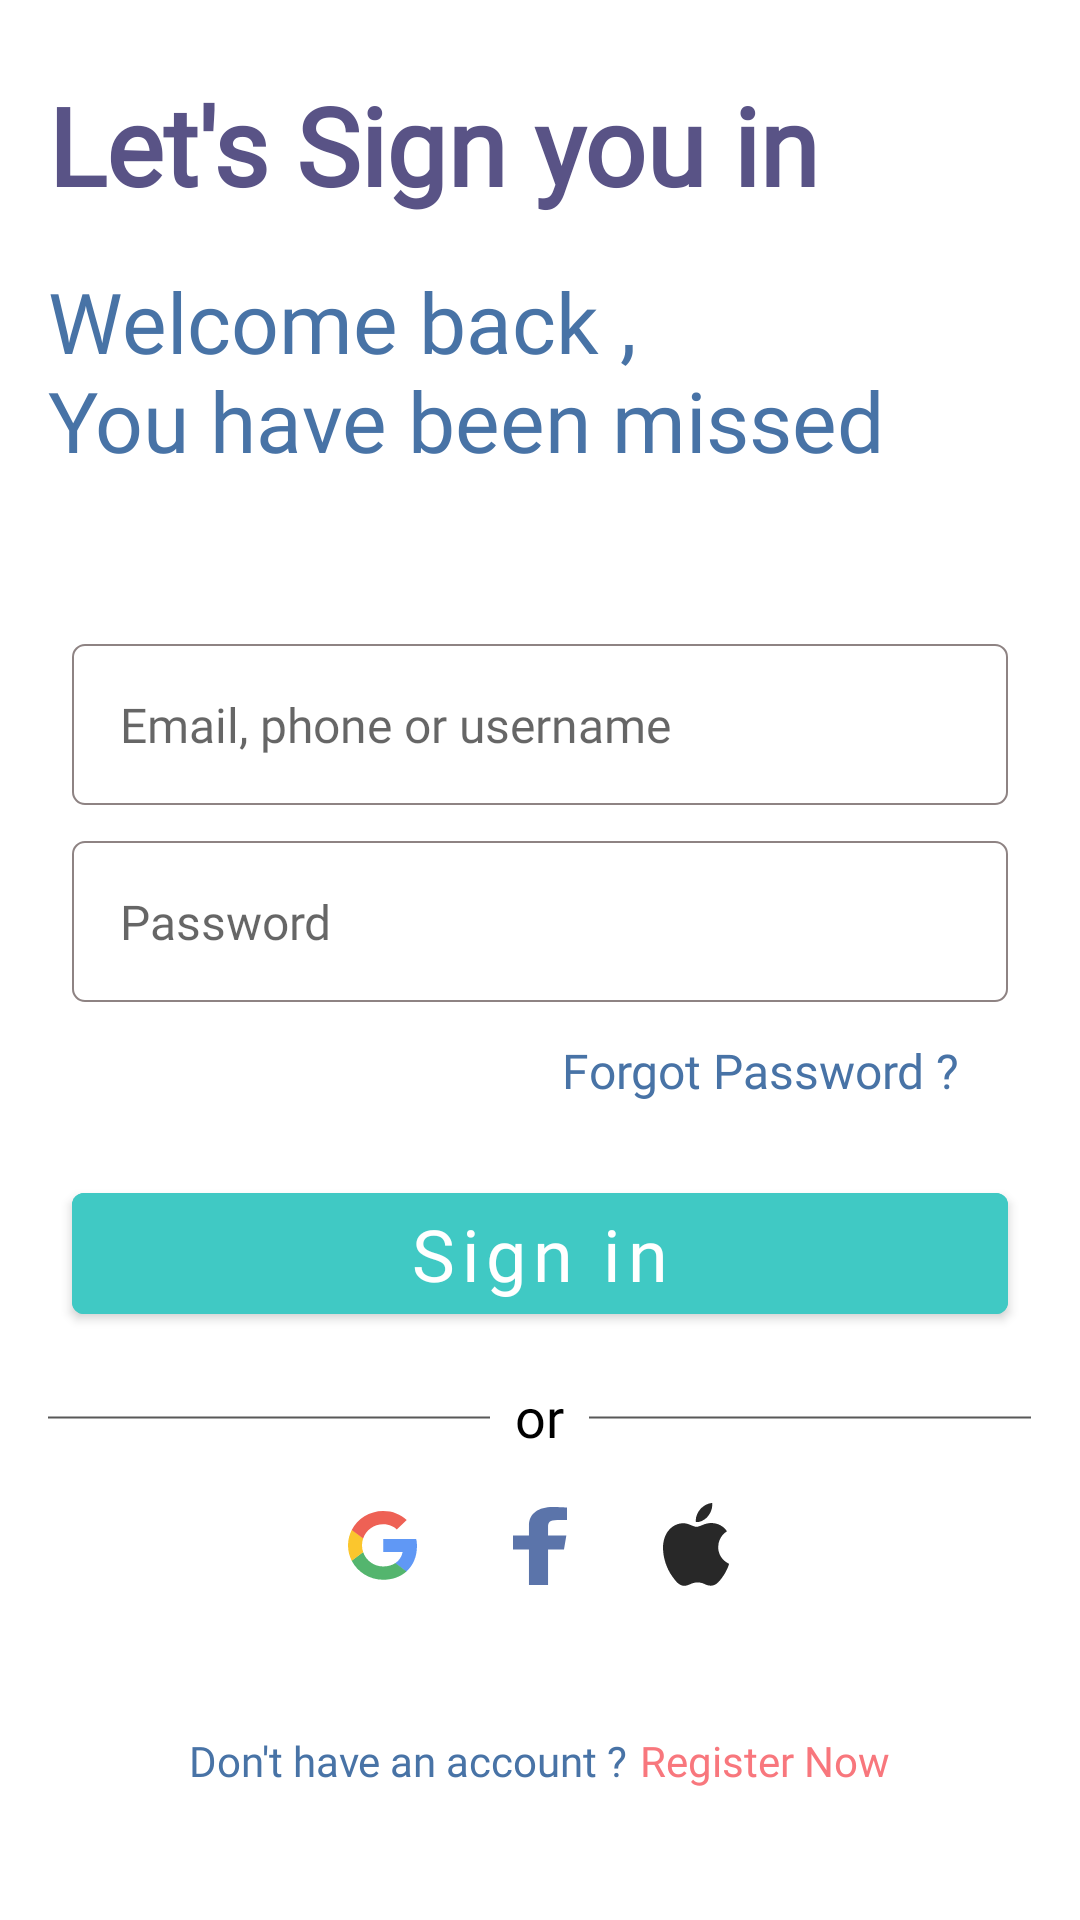

Write the Android layout XML for this screen, with the resource values it uses.
<!-- AndroidManifest.xml: application theme Theme.PersonalFinanceApp -->
<!-- res/layout/fragment_login.xml -->
<?xml version="1.0" encoding="utf-8"?>
<androidx.constraintlayout.widget.ConstraintLayout xmlns:android="http://schemas.android.com/apk/res/android"
    xmlns:app="http://schemas.android.com/apk/res-auto"
    xmlns:tools="http://schemas.android.com/tools"
    android:layout_width="match_parent"
    android:layout_height="match_parent"
    tools:context=".presentation.fragments.login.LoginFragment">

    <androidx.appcompat.widget.AppCompatTextView
        android:id="@+id/tv_login_title"
        android:layout_width="wrap_content"
        android:layout_height="wrap_content"
        android:layout_marginStart="16dp"
        android:layout_marginTop="24dp"
        android:fontFamily="@font/outfit_title_bold"
        android:text="@string/lets_log_in"
        android:textColor="@color/primary_text_color"
        android:textSize="36sp"
        android:textStyle="bold"
        app:layout_constraintStart_toStartOf="parent"
        app:layout_constraintTop_toTopOf="parent" />

    <androidx.appcompat.widget.AppCompatTextView
        android:id="@+id/tv_login_desc"
        android:layout_width="wrap_content"
        android:layout_height="wrap_content"
        android:layout_marginStart="16dp"
        android:layout_marginTop="16dp"
        android:fontFamily="@font/outfit_regular"
        android:text="@string/txt_welcome_back"
        android:textColor="@color/secondary_text_color"
        android:textSize="28sp"
        app:layout_constraintStart_toStartOf="parent"
        app:layout_constraintTop_toBottomOf="@+id/tv_login_title" />

    <androidx.appcompat.widget.AppCompatEditText
        android:id="@+id/edt_username"
        android:layout_width="match_parent"
        android:layout_height="wrap_content"
        android:layout_marginHorizontal="24dp"
        android:layout_marginTop="56dp"
        android:background="@drawable/input_form"
        android:fontFamily="@font/outfit_regular"
        android:hint="@string/email_phone_or_username"
        android:paddingVertical="16dp"
        android:paddingStart="16dp"
        android:singleLine="true"
        android:textSize="16sp"
        app:layout_constraintStart_toStartOf="parent"
        app:layout_constraintTop_toBottomOf="@+id/tv_login_desc"
        tools:ignore="RtlSymmetry" />

    <androidx.appcompat.widget.AppCompatEditText
        android:id="@+id/edt_password"
        android:layout_width="match_parent"
        android:layout_height="wrap_content"
        android:layout_marginHorizontal="24dp"
        android:layout_marginTop="12dp"
        android:background="@drawable/input_form"
        android:fontFamily="@font/outfit_regular"
        android:hint="@string/password"
        android:inputType="textPassword"
        android:paddingVertical="16dp"
        android:paddingStart="16dp"
        android:singleLine="true"
        android:textSize="16sp"
        app:layout_constraintStart_toStartOf="parent"
        app:layout_constraintTop_toBottomOf="@+id/edt_username"
        tools:ignore="RtlSymmetry" />

    <androidx.appcompat.widget.AppCompatTextView
        android:id="@+id/tv_forgot_password"
        android:layout_width="wrap_content"
        android:layout_height="wrap_content"
        android:layout_marginTop="12dp"
        android:layout_marginEnd="40dp"
        android:fontFamily="@font/outfit_regular"
        android:text="@string/txt_forgot_password"
        android:textColor="@color/text_color"
        android:textSize="16sp"
        app:layout_constraintEnd_toEndOf="parent"
        app:layout_constraintTop_toBottomOf="@+id/edt_password" />

    <com.google.android.material.button.MaterialButton
        android:id="@+id/btn_sign_in"
        android:layout_width="match_parent"
        android:layout_height="wrap_content"
        android:layout_marginHorizontal="24dp"
        android:layout_marginTop="24dp"
        android:layout_marginBottom="12dp"
        android:backgroundTint="@color/primary_color"
        android:fontFamily="@font/outfit_medium"
        android:paddingHorizontal="12dp"
        android:text="Sign in"
        android:textAllCaps="false"
        android:textColor="@color/white"
        android:textSize="24sp"
        app:layout_constraintEnd_toEndOf="parent"
        app:layout_constraintStart_toStartOf="parent"
        app:layout_constraintTop_toBottomOf="@+id/tv_forgot_password" />

    <androidx.appcompat.widget.LinearLayoutCompat
        android:id="@id/separate_container"
        android:layout_width="match_parent"
        android:layout_height="wrap_content"
        android:gravity="center_horizontal"
        android:orientation="horizontal"
        app:layout_constraintEnd_toEndOf="parent"
        app:layout_constraintStart_toStartOf="parent"
        app:layout_constraintTop_toBottomOf="@id/btn_sign_in">

        <View
            android:id="@+id/view_separate_line_01"
            android:layout_width="148dp"
            android:layout_height="1dp"
            android:layout_marginTop="28dp"
            android:background="@drawable/separate_line" />

        <androidx.appcompat.widget.AppCompatTextView
            android:id="@+id/tv_or"
            android:layout_width="wrap_content"
            android:layout_height="wrap_content"
            android:layout_marginHorizontal="8dp"
            android:layout_marginTop="16dp"
            android:fontFamily="@font/outfit_medium"
            android:text="@string/or"
            android:textColor="@color/black"
            android:textSize="18sp" />

        <View
            android:id="@+id/view_separate_line_02"
            android:layout_width="148dp"
            android:layout_height="1dp"
            android:layout_marginVertical="28dp"
            android:layout_marginTop="28dp"
            android:background="@drawable/separate_line" />

    </androidx.appcompat.widget.LinearLayoutCompat>

    <androidx.appcompat.widget.LinearLayoutCompat
        android:id="@+id/social_container"
        android:layout_width="match_parent"
        android:layout_height="wrap_content"
        android:gravity="center_horizontal"
        android:orientation="horizontal"
        app:layout_constraintEnd_toEndOf="parent"
        app:layout_constraintStart_toStartOf="parent"
        app:layout_constraintTop_toBottomOf="@+id/separate_container">

        <androidx.appcompat.widget.AppCompatButton
            android:id="@+id/btn_google"
            android:layout_width="23dp"
            android:layout_height="23dp"
            android:background="@drawable/ic_google" />

        <androidx.appcompat.widget.AppCompatButton
            android:id="@+id/btn_facebook"
            android:layout_width="18dp"
            android:layout_height="25.99dp"
            android:layout_marginHorizontal="32dp"
            android:background="@drawable/ic_facebook" />

        <androidx.appcompat.widget.AppCompatButton
            android:id="@+id/btn_apple"
            android:layout_width="23dp"
            android:layout_height="28.25dp"
            android:background="@drawable/ic_mac" />

    </androidx.appcompat.widget.LinearLayoutCompat>

    <androidx.appcompat.widget.LinearLayoutCompat
        android:id="@+id/register_container"
        android:layout_width="match_parent"
        android:layout_height="wrap_content"
        android:layout_marginTop="48dp"
        android:gravity="center_horizontal"
        app:layout_constraintEnd_toEndOf="parent"
        app:layout_constraintStart_toStartOf="parent"
        app:layout_constraintTop_toBottomOf="@+id/social_container">

        <androidx.appcompat.widget.AppCompatTextView
            android:id="@+id/tv_question"
            android:layout_width="wrap_content"
            android:layout_height="wrap_content"
            android:fontFamily="@font/outfit_regular"
            android:text="@string/txt_question_register"
            android:textColor="@color/secondary_text_color" />

        <androidx.appcompat.widget.AppCompatTextView
            android:id="@+id/tv_register_now"
            android:layout_width="wrap_content"
            android:layout_height="wrap_content"
            android:layout_marginStart="4dp"
            android:fontFamily="@font/outfit_title_bold"
            android:text="@string/register_now"
            android:textColor="@color/light_red" />

    </androidx.appcompat.widget.LinearLayoutCompat>

</androidx.constraintlayout.widget.ConstraintLayout>
<!-- resources referenced by this layout -->
<resources>
  <color name="black">#FF000000</color>
  <color name="light_red">#F8777D</color>
  <color name="primary_color">#40C9C4</color>
  <color name="primary_text_color">#595386</color>
  <color name="secondary_text_color">#4873A6</color>
  <color name="text_color">#4873A6</color>
  <color name="white">#FFFFFFFF</color>
  <!-- drawable ic_facebook (drawable) -->
  <vector android:alpha="0.84" android:height="26dp"
      android:viewportHeight="26" android:viewportWidth="18"
      android:width="18dp" xmlns:android="http://schemas.android.com/apk/res/android">
      <path android:fillColor="#3C5A9A" android:pathData="M11.684,25.994V14.137H16.99L17.785,9.516H11.684V6.566C11.684,5.228 12.179,4.316 14.737,4.316L18,4.315V0.182C17.435,0.126 15.499,0 13.246,0C8.541,0 5.321,2.153 5.321,6.108V9.516H0V14.137H5.321V25.994L11.684,25.994Z"/>
  </vector>
  <!-- drawable ic_mac (drawable) -->
  <vector android:alpha="0.84" android:height="29dp"
      android:viewportHeight="29" android:viewportWidth="24"
      android:width="24dp" xmlns:android="http://schemas.android.com/apk/res/android">
      <path android:fillColor="#000000" android:pathData="M22.268,9.632C22.104,9.759 19.211,11.39 19.211,15.015C19.211,19.208 22.893,20.691 23.003,20.728C22.986,20.819 22.418,22.76 21.062,24.738C19.852,26.478 18.589,28.216 16.668,28.216C14.747,28.216 14.252,27.1 12.034,27.1C9.872,27.1 9.104,28.253 7.346,28.253C5.589,28.253 4.363,26.642 2.953,24.664C1.32,22.342 0,18.733 0,15.309C0,9.816 3.572,6.903 7.086,6.903C8.954,6.903 10.511,8.129 11.684,8.129C12.8,8.129 14.54,6.829 16.665,6.829C17.47,6.829 20.364,6.903 22.268,9.632ZM15.656,4.504C16.535,3.461 17.157,2.015 17.157,0.568C17.157,0.367 17.14,0.164 17.103,0C15.673,0.054 13.972,0.952 12.947,2.142C12.141,3.057 11.39,4.504 11.39,5.97C11.39,6.191 11.427,6.411 11.443,6.482C11.534,6.499 11.681,6.519 11.828,6.519C13.111,6.519 14.724,5.66 15.656,4.504Z"/>
  </vector>
  <!-- drawable input_form (drawable) -->
  <?xml version="1.0" encoding="utf-8"?>
  <shape xmlns:android="http://schemas.android.com/apk/res/android"
      android:shape="rectangle">
  
      <stroke android:color="@color/input_form_color"
          android:width="0.6dp"
          />
      <corners android:radius="4dp"/>
  </shape>
  <!-- drawable separate_line (drawable) -->
  <shape xmlns:android="http://schemas.android.com/apk/res/android"
      android:shape="line">
      <stroke android:width="0.5dp"
          android:color="@color/separate_line_color" />
  </shape>
  <string name="email_phone_or_username">Email, phone or username</string>
  <string name="lets_log_in">Let\'s Sign you in</string>
  <string name="or">or</string>
  <string name="password">Password</string>
  <string name="register_now">Register Now</string>
  <string name="txt_forgot_password">Forgot Password ?</string>
  <string name="txt_question_register">Don\'t have an account ?</string>
  <string name="txt_welcome_back">Welcome back , \nYou have been missed</string>
  <style name="Theme.PersonalFinanceApp" parent="Theme.MaterialComponents.DayNight.NoActionBar">
          
          <item name="colorPrimary">@color/purple_500</item>
          <item name="colorPrimaryVariant">@color/black</item>
          <item name="colorOnPrimary">@color/white</item>
          
          <item name="colorSecondary">@color/teal_200</item>
          <item name="colorSecondaryVariant">@color/teal_700</item>
          <item name="colorOnSecondary">@color/black</item>
          
          <item name="android:statusBarColor">?attr/colorPrimaryVariant</item>
          
      </style>
  <color name="input_form_color">#8E8383</color>
  <color name="separate_line_color">#585858</color>
  <color name="purple_500">#FF6200EE</color>
  <color name="teal_200">#FF03DAC5</color>
  <color name="teal_700">#FF018786</color>
</resources>
